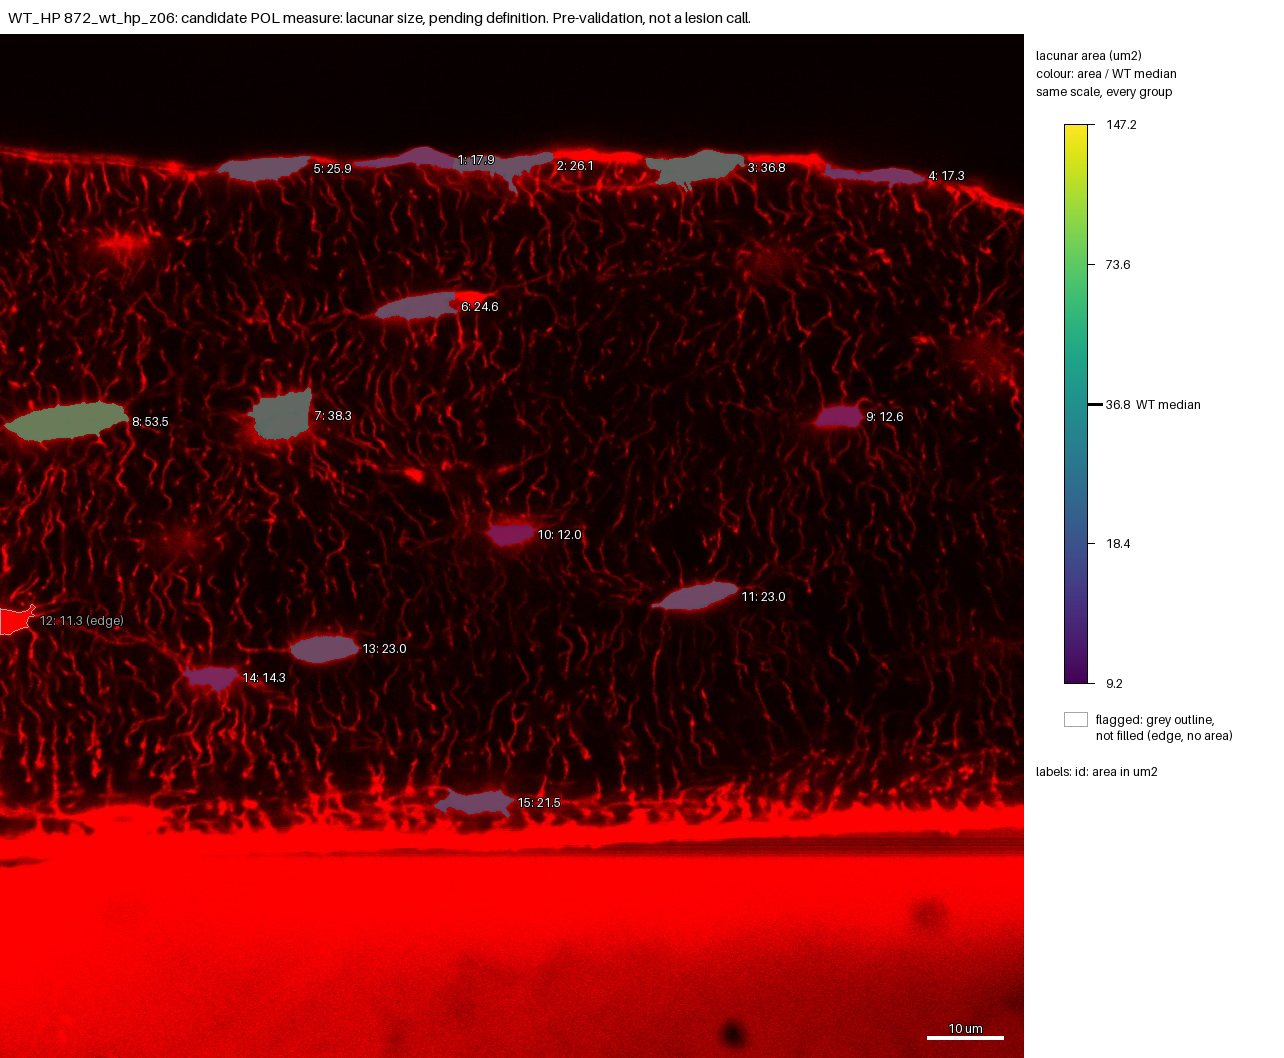

Values plotted in this chart, from the file beside it:
id, area_um2, ratio_to_WT_median, flag
1, 17.86, 0.4855, 
2, 26.11, 0.7097, 
3, 36.81, 1, 
4, 17.31, 0.4704, 
5, 25.89, 0.7037, 
6, 24.64, 0.6697, 
7, 38.31, 1.041, 
8, 53.49, 1.454, 
9, 12.56, 0.3413, 
10, 12.03, 0.3271, 
11, 23.03, 0.6261, 
12, 11.31, , edge
13, 22.98, 0.6247, 
14, 14.3, 0.3886, 
15, 21.51, 0.5847, 
